Run: headless pygame with SDL's dummy video driver; simulated clock (each Clock.tick advances the game by its frame time, no real sleeping); random seed 0; keys injected as events and as key.get_pressed() state; no mouse input.
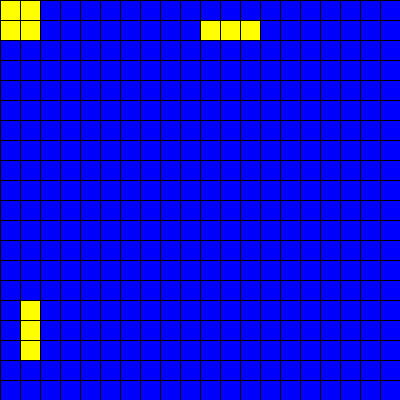
Frame 1 of 4 · flips 1–60 · no input
Frame 2 of 4 · flips 61–180 · tapped SPACE, RETURN · held RIGHT (→), D · screen unchanged from frame 1, image omitted
Frame 3 of 4 · flips 181–300 · held DOWN (↓), S · screen unchanged from frame 2, image omitted
Frame 4 of 4 · flips 301–420 · held LEFT (←), A, UP (↑), W · screen unchanged from frame 3, image omitted

The pygame program that drew these frames:

import pygame
from pygame.locals import *
import random
from copy import deepcopy
from typing import List


class GameOfLife:

    def __init__(self, width=400, height=400, cell_size=20, speed=10) -> None:
        self.width = width
        self.height = height
        self.cell_size = cell_size

        # Устанавливаем размер окна
        self.screen_size = width, height
        # Создание нового окна
        self.screen = pygame.display.set_mode(self.screen_size)

        # Вычисляем количество ячеек по вертикали и горизонтали
        self.cell_width = self.width // self.cell_size
        self.cell_height = self.height // self.cell_size

        # Скорость протекания игры
        self.speed = speed

    def draw_grid(self) -> None:
        # http://www.pygame.org/docs/ref/draw.html#pygame.draw.line
        for x in range(0, self.width, self.cell_size):
            pygame.draw.line(self.screen, pygame.Color(
                'black'), (x, 0), (x, self.height))
        for y in range(0, self.height, self.cell_size):
            pygame.draw.line(self.screen, pygame.Color(
                'black'), (0, y), (self.width, y))

    def run(self) -> None:
        pygame.init()
        clock = pygame.time.Clock()
        self.clist = self.cell_list()
        pygame.display.set_caption('Game of Life')
        self.screen.fill(pygame.Color('white'))
        running = True
        while running:
            for event in pygame.event.get():
                if event.type == QUIT:
                    running = False
            self.draw_grid()
            self.draw_cell_list(self.clist)
            self.update_cell_list(self.clist)
            pygame.display.flip()
            clock.tick(self.speed)
        pygame.quit()

    def cell_list(self, randomize=True) -> List[list]:
        """
        Создание списка клеток.

        Клетка считается живой, если ее значение равно 1. 
        В противном случае клетка считается мертвой, то 
        есть ее значение равно 0.
        Если параметр randomize = True, то создается список, где
        каждая клетка может быть равновероятно живой или мертвой.
        """
        self.clist = []
        self.clist = [[0] * self.cell_width for i in range(self.cell_height)]
        if randomize:
            for i in range(self.cell_height):
                for j in range(self.cell_width):
                    self.clist[i][j] = random.randint(0, 1)
        return self.clist

    def draw_cell_list(self, clist) -> None:
        """Отображение списка клеток 'rects' с закрашиванием их в 
        соответствующе цвета
        """
        for i in range(self.cell_height):
            for j in range(self.cell_width):
                if self.clist[i][j] == 1:
                    color = pygame.Color('yellow')
                else:
                    color = pygame.Color('blue')
                pygame.draw.rect(self.screen, color, (j * self.cell_width + 1, i *
                                                      self.cell_height + 1, self.cell_size - 1, self.cell_size - 1))

    def get_neighbours(self, cell: tuple) -> list:
        """
        Вернуть список соседних клеток для клетки cell.

        Соседними считаются клетки по горизонтали,
        вертикали и диагоналям, то есть во всех
        направлениях.
        """
        neighbours = []
        x, y = cell
        for i in range(x - 1, x + 2):
            for j in range(y - 1, y + 2):
                if i in range(0, self.cell_height) and j in range(0, self.cell_width) and (i != x or j != y):
                    neighbours.append(self.clist[i][j])
        return neighbours

    def update_cell_list(self, cell_list: List[list]) -> List[list]:
        """
        Обновление состояния клеток
        """
        new_clist = deepcopy(self.clist)
        for i in range(self.cell_height):
            for j in range(self.cell_width):
                if sum(self.get_neighbours((i, j))) == 2:
                    if new_clist[i][j] == 1:
                        new_clist[i][j] = 1
                    else:
                        new_clist[i][j] = 0
                elif sum(self.get_neighbours((i, j))) == 3:
                    new_clist[i][j] = 1
                else:
                    new_clist[i][j] = 0
        self.clist = new_clist
        return self.clist


if __name__ == '__main__':
    game = GameOfLife(400, 400, 20)
    game.run()
